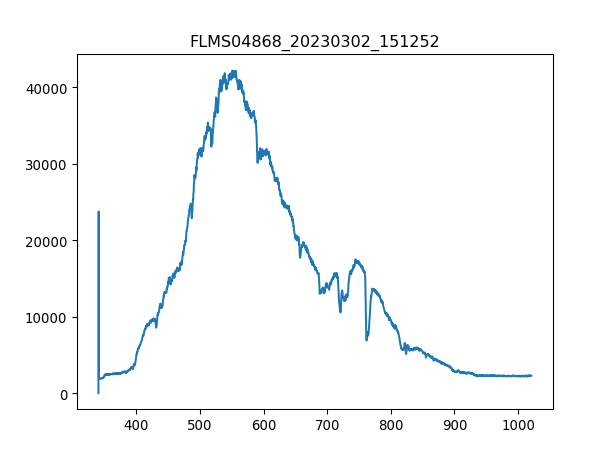

Data behind this chart, as committed beside it:
3.403980399999999804e+02, 1.581879310344827516e+01
3.407779787842517294e+02, 2.376660672413793145e+04
3.411578753728139191e+02, 1.972829482758620770e+03
3.415377297593970525e+02, 1.877916724137930942e+03
3.419175419377116327e+02, 1.920853448275862092e+03
3.422973119014679924e+02, 1.902774827586206811e+03
3.426770396443767481e+02, 1.902774827586206811e+03
3.430567251601482894e+02, 1.902774827586206811e+03
3.434363684424930625e+02, 1.877916724137930942e+03
3.438159694851215704e+02, 1.979608965517241359e+03
3.441955282817443162e+02, 1.970569655172413832e+03
3.445750448260716894e+02, 1.943451724137931024e+03
3.449545191118141361e+02, 1.952491034482758550e+03
3.453339511326822162e+02, 2.008986724137931105e+03
3.457133408823863761e+02, 2.049663620689655090e+03
3.460926883546370050e+02, 2.022545689655172509e+03
3.464719935431446629e+02, 2.008986724137931105e+03
3.468512564416197392e+02, 1.995427758620689701e+03
3.472304770437727939e+02, 2.074521724137930960e+03
3.476096553433141594e+02, 2.027065344827586159e+03
3.479887913339544525e+02, 2.045143965517241440e+03
3.483678850094040058e+02, 2.060962758620689783e+03
3.487469363633733224e+02, 2.067742241379310144e+03
3.491259453895728484e+02, 2.178473793103448315e+03
3.495049120817131438e+02, 2.300504482758620725e+03
3.498838364335046549e+02, 2.286945517241379093e+03
3.502627184386577710e+02, 2.370559137931034456e+03
3.506415580908830520e+02, 2.388637758620689510e+03
3.510203553838908306e+02, 2.375078793103448334e+03
3.513991103113916665e+02, 2.454172758620689820e+03
3.517778228670960630e+02, 2.483550517241379112e+03
3.521564930447144093e+02, 2.404456551724138080e+03
3.525351208379572086e+02, 2.467731724137930996e+03
3.529137062405348502e+02, 2.451912931034482881e+03
3.532922492461578940e+02, 2.436094137931034311e+03
3.536707498485368433e+02, 2.465471896551724058e+03
3.540492080413820304e+02, 2.533266724137930851e+03
3.544276238184040153e+02, 2.524227413793103551e+03
3.548059971733132443e+02, 2.418015517241379257e+03
3.551843280998201067e+02, 2.517447931034482735e+03
3.555626165916351624e+02, 2.510668448275861920e+03
3.559408626424688578e+02, 2.472251379310344873e+03
3.563190662460316389e+02, 2.476771034482758751e+03
3.566972273960340090e+02, 2.494849655172413804e+03
3.570753460861864710e+02, 2.467731724137930996e+03
3.574534223101993007e+02, 2.501629137931034620e+03
3.578314560617831717e+02, 2.458692413793103242e+03
3.582094473346484733e+02, 2.488070172413792989e+03
3.585873961225056519e+02, 2.492589827586206866e+03
3.589653024190650967e+02, 2.497109482758620743e+03
3.593431662180374815e+02, 2.469991551724137935e+03
3.597209875131331387e+02, 2.451912931034482881e+03
3.600987662980625146e+02, 2.503888965517241559e+03
3.604765025665361122e+02, 2.524227413793103551e+03
3.608541963122644347e+02, 2.503888965517241559e+03
3.612318475289579283e+02, 2.521967586206896613e+03
3.616094562103269823e+02, 2.494849655172413804e+03
3.619870223500821567e+02, 2.542306034482758605e+03
3.623645459419338408e+02, 2.517447931034482735e+03
3.627420269795925947e+02, 2.497109482758620743e+03
3.631194654567688076e+02, 2.483550517241379112e+03
... 1,987 more rows
